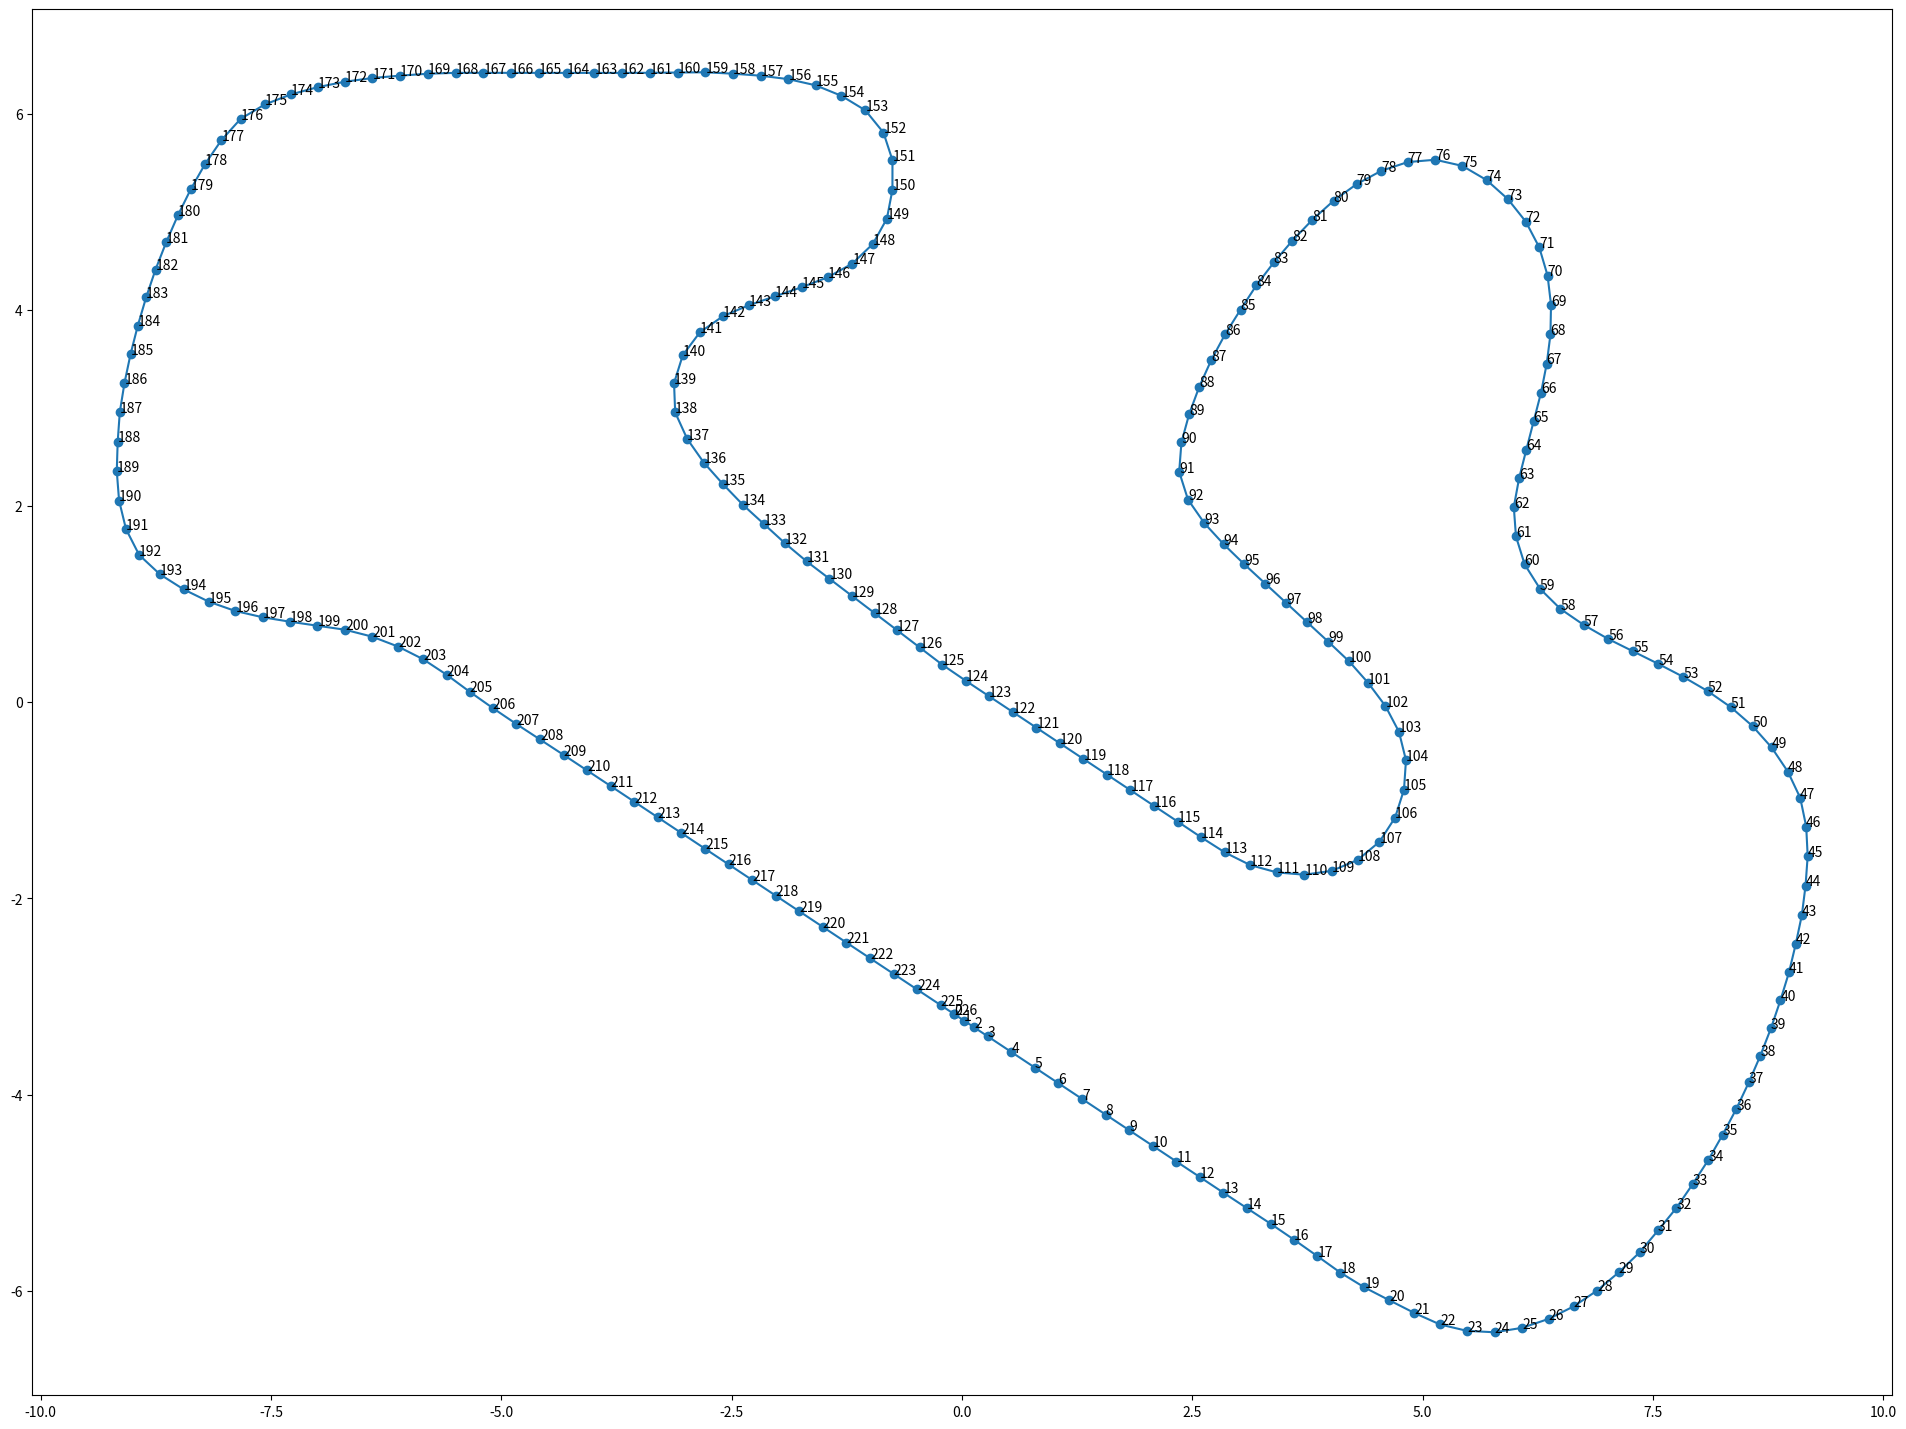

Here is the Python script that generated this plot:
import os
import math
import matplotlib.pyplot as plt
import numpy as np
import pandas as pd

def angle(x1,y1,x2,y2,x3,y3,x4,y4):
    dx1=x2-x1
    dx2=x4-x3
    dy1=y2-y1
    dy2=y4-y3
    angle= math.atan2(dy2,dx2) - math.atan2(dy1,dx1)
    deg =math.degrees(angle)
    if deg>180:
        deg=deg-360
    if deg<-180:
        deg=360+deg
    return deg
def angle_3_points(x1,y1,x2,y2,x3,y3):
    dx1=x2-x1
    dx2=x3-x2
    dy1=y2-y1
    dy2=y3-y2
    angle= math.atan2(dy2,dx2) - math.atan2(dy1,dx1)
    return math.degrees(angle)


def track_dir(x1, y1, x2,y2):
    return math.degrees(math.atan2(y2-y1,x2-x1))


if __name__ == "__main__":
    plt.subplots(figsize=(24, 18))
    track_points= np.array([(-0.08591620385865606, -3.177680418123087), (0.024409905076026917, -3.246441960334778),
                            (0.13473508673746287, -3.3152049903099843), (0.2801915094605647, -3.4058644771575928),
                            (0.5359713584184647, -3.5652899742126465), (0.7917564213275909, -3.7247064113616943),
                            (1.0475527048110962, -3.884101986885071), (1.3033600449562073, -4.043477416038513),
                            (1.5591624975204468, -4.202861547470093), (1.8149064779281616, -4.362352967262268),
                            (2.0705854296684265, -4.521962881088257), (2.3262104988098145, -4.681670904159546),
                            (2.5820775032043457, -4.840937376022339), (2.838320016860962, -4.999518394470215),
                            (3.0949374437332153, -5.15741491317749), (3.35110604763031, -5.316130638122559),
                            (3.605137586593628, -5.478749513626099), (3.856981039047241, -5.64536190032959),
                            (4.107739448547363, -5.813957452774048), (4.36841344833374, -5.964445352554321),
                            (4.639524459838867, -6.0958781242370605), (4.911575078964233, -6.225600481033325),
                            (5.188680410385132, -6.342194557189941), (5.482192516326904, -6.4074296951293945),
                            (5.782690048217773, -6.4219441413879395), (6.080162525177002, -6.376537561416626),
                            (6.3671336174011195, -6.286056995391847), (6.63960337638855, -6.157991886138916),
                            (6.894053936004639, -5.996865510940552), (7.130345106124878, -5.81016993522644),
                            (7.354396820068359, -5.608561038970947), (7.555838108062744, -5.384396553039551),
                            (7.753021240234375, -5.156750440597534), (7.930574178695679, -4.913207054138184),
                            (8.101697206497192, -4.665383577346802), (8.257510662078857, -4.407389163970947),
                            (8.405368328094482, -4.144995450973511), (8.540563583374023, -3.8756215572357178),
                            (8.66629934310913, -3.60193407535553), (8.781173706054688, -3.3232879638671875),
                            (8.88338851928711, -3.0399744510650635), (8.976913452148438, -2.7534594535827637),
                            (9.051152229309082, -2.4615265130996704), (9.116973876953125, -2.1675649881362915),
                            (9.156758785247803, -1.8688045144081116), (9.179831504821777, -1.5686129927635193),
                            (9.163969993591309, -1.2680144906044006), (9.099095821380615, -0.9744543731212616),
                            (8.963764667510986, -0.7058905065059662), (8.788559436798096, -0.460948146879673),
                            (8.580944061279297, -0.2425374910235405), (8.347577571868896, -0.05194370448589325),
                            (8.095683574676514, 0.1133141964673996), (7.831191539764404, 0.2578248605132103),
                            (7.560554504394531, 0.3902013562619686), (7.2875075340271, 0.5178128760308027),
                            (7.0143938064575195, 0.6452888399362564), (6.749083995819092, 0.7882895171642303),
                            (6.496149063110352, 0.9516026675701141), (6.275351524353027, 1.1557425558567047),
                            (6.107812404632568, 1.4051265120506287), (6.013416528701782, 1.6903774738311768),
                            (5.990039587020875, 1.9897390604019085), (6.047673463821411, 2.2850464582443237),
                            (6.126204967498779, 2.576031446456909), (6.206145524978638, 2.8666324615478516),
                            (6.286013603210449, 3.157251000404358), (6.347557067871094, 3.4520264863967896),
                            (6.387911081314086, 3.7503755092620796), (6.393784046173096, 4.051358461380005),
                            (6.356499910354614, 4.349872589111328), (6.266309022903442, 4.636876583099365),
                            (6.1197731494903564, 4.899580955505371), (5.925277471542358, 5.129071474075317),
                            (5.694831848144531, 5.322696924209595), (5.431572914123535, 5.467356204986572),
                            (5.137913942337036, 5.529930591583252), (4.8383920192718435, 5.506140947341917),
                            (4.5510194301605225, 5.417084455490112), (4.282683372497559, 5.280389785766602),
                            (4.03322696685791, 5.111451148986816), (3.8027634620666455, 4.917194128036494),
                            (3.587499499320984, 4.706563472747803), (3.3851640224456787, 4.483508348464966),
                            (3.195525050163269, 4.249469518661499), (3.023706078529358, 4.001846551895142),
                            (2.8565295934677124, 3.751295566558838), (2.70681095123291, 3.4897059202194214),
                            (2.5765585899353027, 3.2179394960403442), (2.4662760496139526, 2.937654495239258),
                            (2.3822180032730103, 2.648545026779175), (2.3578149676322937, 2.349166989326477),
                            (2.4532435536384583, 2.06597101688385), (2.632212996482849, 1.8242070078849792),
                            (2.842717528343198, 1.6088129878044155), (3.065426468849182, 1.4059439897537231),
                            (3.2932039499282837, 1.208578109741211), (3.521090030670166, 1.0113285183906555),
                            (3.748949408531189, 0.8140478432178497), (3.9767510890960693, 0.6167024224996567),
                            (4.202115535736084, 0.41680862568318844), (4.408918380737305, 0.19755816459655762),
                            (4.596422910690308, -0.03807620704174042), (4.743240594863892, -0.3006996437907219),
                            (4.819482088088989, -0.5907673239707947), (4.7979865074157715, -0.8903884887695312),
                            (4.701706886291504, -1.1750089228153229), (4.5314719676971436, -1.4222469925880432),
                            (4.294915437698364, -1.6072510480880737), (4.015684962272644, -1.7181545495986938),
                            (3.717794418334961, -1.7577089667320251), (3.4180954694747925, -1.7346029877662659),
                            (3.1268310546875, -1.6587885022163391), (2.854323983192444, -1.5308705568313599),
                            (2.5957515239715576, -1.3762147128582), (2.340622067451477, -1.2156961560249329),
                            (2.084897041320801, -1.0561896860599518), (1.8292534947395325, -0.8965460807085037),
                            (1.5735989809036255, -0.7369210422039032), (1.317943513393402, -0.5772971212863922),
                            (1.0622842013835907, -0.417679151520133), (0.8066202104091644, -0.2580687403678894),
                            (0.5509458631277084, -0.09847445785999298), (0.29530154168605804, 0.06116385757923126),
                            (0.03933415561914444, 0.22031784802675247), (-0.21421541646122932, 0.3830873593688011),
                            (-0.4590199515223503, 0.5589377358555794), (-0.704197347164154, 0.7342314720153809),
                            (-0.949388861656189, 0.909504622220993), (-1.1945814192295074, 1.0847760438919067),
                            (-1.4397845268249512, 1.2600349187850952), (-1.6851159930229187, 1.435130536556244),
                            (-1.9217264652252197, 1.621357023715973), (-2.1505144834518433, 1.8175610303878784),
                            (-2.379225492477417, 2.0138440132141113), (-2.594843029975891, 2.2240100502967834),
                            (-2.8020670413970947, 2.4427130222320557), (-2.982234001159668, 2.6839784383773804),
                            (-3.112987518310547, 2.954227089881897), (-3.1252994537353516, 3.252500057220459),
                            (-3.030900001525879, 3.537010073661804), (-2.844631552696228, 3.771332025527954),
                            (-2.593401551246643, 3.9356926679611206), (-2.313870906829834, 4.04692542552948),
                            (-2.026790976524353, 4.138711452484131), (-1.7397159934043884, 4.230513334274292),
                            (-1.4561800360679626, 4.331988573074341), (-1.1900933682918549, 4.471611499786377),
                            (-0.9670446813106537, 4.67184591293335), (-0.8149292171001434, 4.9298529624938965),
                            (-0.7547328770160675, 5.224005937576294), (-0.7543443515896797, 5.525429964065552),
                            (-0.8524883538484573, 5.807038307189941), (-1.0477622747421265, 6.033082008361816),
                            (-1.3082090020179749, 6.181586503982544), (-1.5889864563941956, 6.288955450057983),
                            (-1.8835519552230835, 6.351344108581543), (-2.1824555397033687, 6.386423587799072),
                            (-2.4831470251083374, 6.407022953033447), (-2.784027576446533, 6.421517372131348),
                            (-3.0854125022888184, 6.418885707855225), (-3.3867974281311035, 6.416315078735352),
                            (-3.6881885528564453, 6.415128469467163), (-3.989584445953369, 6.415268898010254),
                            (-4.290980100631714, 6.4153618812561035), (-4.592375993728638, 6.415439605712891),
                            (-4.8937718868255615, 6.415518045425415), (-5.195168972015381, 6.415632963180542),
                            (-5.496569395065308, 6.415879964828491), (-5.79766845703125, 6.406733989715576),
                            (-6.098433494567871, 6.38723611831665), (-6.398786544799805, 6.363123416900635),
                            (-6.697747468948364, 6.325377941131592), (-6.993691444396973, 6.269843578338623),
                            (-7.285714864730835, 6.195265054702759), (-7.5679895877838135, 6.093074083328247),
                            (-7.829938650131226, 5.946592092514038), (-8.038267135620117, 5.729801893234253),
                            (-8.215625524520874, 5.486565828323364), (-8.37151050567627, 5.228852987289429),
                            (-8.511319160461426, 4.962002515792847), (-8.638096809387207, 4.688665151596069),
                            (-8.75358247756958, 4.4103004932403564), (-8.855731010437012, 4.126741051673889),
                            (-8.945899963378906, 3.8392199277877808), (-9.024676322937012, 3.54842746257782),
                            (-9.090532779693604, 3.254440426826477), (-9.141397953033447, 2.9574315547943115),
                            (-9.164329051971436, 2.656906008720398), (-9.174318790435791, 2.3562389612197876),
                            (-9.149331092834473, 2.0562050342559814), (-9.074108123779297, 1.7649984955787659),
                            (-8.930992603302002, 1.5012295246124268), (-8.70540475845337, 1.3037720620632172),
                            (-8.446634769439697, 1.1496438384056091), (-8.17282485961914, 1.0241807103157043),
                            (-7.886673450469971, 0.9300671368837357), (-7.5921430587768555, 0.8667448610067368),
                            (-7.294363975524902, 0.8210071623325348), (-6.9957435131073, 0.7801983952522278),
                            (-6.697126388549805, 0.7393679246306419), (-6.403992414474487, 0.669293075799942),
                            (-6.120704412460327, 0.5676406361162663), (-5.8488733768463135, 0.43863082211464643),
                            (-5.592796325683594, 0.27976738661527634), (-5.343852519989014, 0.10739944875240326),
                            (-5.092101812362671, -0.05965524911880493), (-4.837542057037351, -0.2213906347751636),
                            (-4.580695152282715, -0.3787965625524521), (-4.32401704788208, -0.5365217849612236),
                            (-4.067820906639099, -0.6951597109436989), (-3.8121010065078735, -0.8546988815069199),
                            (-3.5565038919448853, -1.0144716799259186), (-3.300824999809265, -1.1740880608558655),
                            (-3.0450628995895386, -1.3335480690002441), (-2.7892439365386963, -1.492899477481842),
                            (-2.5334354639053345, -1.6522715091705322), (-2.277640998363495, -1.811669945716858),
                            (-2.0218599438667297, -1.971094012260437), (-1.7660804986953735, -2.130520462989807),
                            (-1.510299026966095, -2.289943039417267), (-1.254514992237091, -2.449361026287079),
                            (-0.9987292885780334, -2.6087764501571655), (-0.7429439425468445, -2.7681914567947388),
                            (-0.48715876042842865, -2.92760694026947), (-0.2313736453652382, -3.0870230197906494),
                            (-0.08591620385865606, -3.177680418123087)])
    plt.plot(track_points[:, 0], track_points[:, 1], '-o', label='Track Points')
    # plt.plot(final_df['X'],final_df['Y'],'-o')
    for i in range(track_points.shape[0]):
        plt.text(track_points[i,0], track_points[i,1], str(i))
    dif_arr =[]
    diff=0
    length= len(track_points)
    list=[]
    for i in range(0,length):
        next_point_1 = track_points[i]
        next_point_2 = track_points[(i+1)%length]
        next_point_3 = track_points[(i+2)%length]
        next_point_4 = track_points[(i+3)%length]
        next_point_5 = track_points[(i+4)%length]
        next_point_6 = track_points[(i+5)%length]
        next_point_7 = track_points[(i+6)%length]
        next_point_8 = track_points[(i+7)%length]
        prev_point_1 = track_points[(i-1+length)%length]
        prev_point_2 = track_points[(i-2+length)%length]
        angle_f2 = angle(next_point_1[0],next_point_1[1],next_point_3[0],next_point_3[1],next_point_2[0],next_point_2[1],next_point_4[0],next_point_4[1])
        angle_b2 = angle(prev_point_2[0],prev_point_2[1],next_point_1[0],next_point_1[1],prev_point_1[0],prev_point_1[1],next_point_2[0],next_point_2[1])
        angle_f3 = angle(next_point_3[0],next_point_3[1],next_point_4[0],next_point_4[1],next_point_5[0],next_point_5[1],next_point_6[0],next_point_6[1])
        angle_f4 = angle(next_point_5[0],next_point_5[1],next_point_6[0],next_point_6[1],next_point_7[0],next_point_7[1],next_point_8[0],next_point_8[1])
        angle_f = angle(next_point_1[0],next_point_1[1],next_point_2[0],next_point_2[1],next_point_3[0],next_point_3[1],next_point_4[0],next_point_4[1])
        angle_b = angle(prev_point_2[0],prev_point_2[1],prev_point_1[0],prev_point_1[1],next_point_1[0],next_point_1[1],next_point_2[0],next_point_2[1])
        angle_1= abs(math.degrees(math.atan2(next_point_2[1]-next_point_1[1],next_point_2[0]-next_point_1[0])))
        angle_2= abs(math.degrees(math.atan2(next_point_4[1]-next_point_3[1],next_point_4[0]-next_point_3[0])))
        angle_3 = angle_3_points(next_point_1[0],next_point_1[1],next_point_2[0],next_point_2[1],next_point_3[0],next_point_3[1])
        angle_4 = angle_3_points(prev_point_1[0],prev_point_1[1],next_point_1[0],next_point_1[1],next_point_2[0],next_point_2[1])
        angle_6 = angle_3_points(next_point_1[0],next_point_1[1],next_point_2[0],next_point_2[1],next_point_3[0],next_point_3[1])
        angle_7 = angle_3_points(prev_point_2[0],prev_point_2[1],prev_point_1[0],prev_point_1[1],next_point_1[0],next_point_1[1])
        angle_5= abs(math.degrees(math.atan2(prev_point_1[1]-prev_point_2[1],prev_point_1[0]-prev_point_2[0])))
        total_angle5= angle_1-angle_5
        total_angle7 = (angle_1+angle_5)/2
        total_angle6= (angle_6+angle_7)/2
        if total_angle5>180:
            total_angle5=360-total_angle5
        total_angle = angle_f-angle_b
        total_angle2= angle_2-angle_1
        total_angle3= (angle_f+angle_b)/2
        total_angle4 =(angle_4+angle_3)/2
        total_angle_f= (angle_f+angle_b+angle_f3)/3
        total_angle_f2= (angle_f+angle_b+angle_f3+angle_f4)/4
        if i==1 or (i-1+length)%length==1 or (i+1)%length ==1 or (i+2)%length ==1 or (i+3)%length ==1 or (i+4)%length ==1 or (i+5)%length ==1 or (i+6)%length ==1 or (i+7)%length==1 or (i-2+length)%length==1:
            total_angle3 =0
            total_angle4 = 0
            total_angle_f=0
            total_angle_f2 =0
        if total_angle3 >90:
            total_angle3-=180
        elif total_angle3<-90:
            total_angle3+=180
        if total_angle4 >60:
            total_angle4-=180
        elif total_angle4<-60:
            total_angle4+=180
        if total_angle6 >90:
            total_angle6-=180
        elif total_angle6<-90:
            total_angle6+=180
        if total_angle7 >90:
            total_angle7-=180
        elif total_angle7<-90:
            total_angle7+=180
        if total_angle_f >90:
            total_angle_f-=180
        elif total_angle_f<-90:
            total_angle_f+=180
        if total_angle_f2 >90:
            total_angle_f2-=180
        elif total_angle_f2<-90:
            total_angle_f2+=180
        if total_angle3>30:
            total_angle3=30
        elif total_angle3<-30:
            total_angle3=-30
        curr_track= track_dir(next_point_1[0],next_point_1[1],next_point_2[0],next_point_2[1])
        next_track = track_dir(next_point_5[0],next_point_5[1],next_point_6[0],next_point_6[1])
        dir_diff = track_dir(next_point_1[0],next_point_1[1],next_point_6[0],next_point_6[1])
        # next_track = angle(next_point_3[0],next_point_3[1],next_point_4[0],next_point_4[1],next_point_5[0],next_point_5[1],next_point_6[0],next_point_6[1])
        speed= min(4,round(5*math.tanh(8/(1+abs(total_angle3))),1))
        print(i,curr_track,next_track,(next_track-curr_track),dir_diff)
        # if not list.__contains__({"steering_angle":round(total_angle3),"speed":speed}):
        #     list.append({"steering_angle":round(total_angle3),"speed":speed})
        # print(i,total_angle5)
    # print(list)
    plt.savefig('track.png',format='png')
    plt.show()

# [3.059733510017395, 0.6826554089784622],
# [3.2095088958740234, 0.6831344813108444],
# [3.359275460243225, 0.6833638250827789],
# [3.5090349912643433, 0.6834017932415009],
# [3.6587949991226196, 0.6834610402584076],
# [3.808555006980896, 0.6835170090198517],
# [3.9583150148391724, 0.6835691034793854],
# [4.1080756187438965, 0.6836211383342743],
# [4.2578349113464355, 0.6836741119623184],
# [4.407594919204712, 0.683727964758873],
# [4.557354927062988, 0.6837812215089798],
# [4.7071144580841064, 0.6838362663984299],
# [4.856873989105225, 0.6838938742876053],
# [5.006633043289185, 0.6839521080255508],
# [5.156393527984619, 0.6840048730373383],
# [5.306154489517212, 0.6840500980615616],
# [5.455911874771118, 0.6841173022985458],
# [5.605645418167114, 0.6843366473913193],
# [5.75542140007019, 0.6842880994081497],
# [5.905304670333862, 0.6835954934358597],
# [6.055286169052124, 0.6823406517505646],
# [6.204955101013184, 0.6861690580844879],
# [6.354061603546143, 0.6985173225402832],
# [6.502514362335205, 0.7188082784414291],
# [6.643739938735962, 0.7683110386133194],
# [6.77488899230957, 0.8412670791149139],
# [6.89846134185791, 0.9262270629405975],
# [7.0100367069244385, 1.0257667303085327],
# [7.0997467041015625, 1.1460862159729004],
# [7.172473669052124, 1.2770325541496277],
# [7.230445146560669, 1.4172040224075317],
# [7.272417068481445, 1.565867006778717],
# [7.283682584762573, 1.7152734994888306],
# [7.265743970870972, 1.8636599779129024],
# [7.233960151672363, 2.010729968547821],
# [7.1842029094696045, 2.154710531234741],
# [7.114001989364624, 2.2871004343032837],
# [7.0233659744262695, 2.406221032142639],
# [6.917426347732544, 2.512663960456848],
# [6.79807996749878, 2.604923009872436],
# [6.6672019958496085, 2.6775895357131962],
# [6.526654481887817, 2.729645013809204],
# [6.380491495132446, 2.7596704959869385],
# [6.229795932769775, 2.7700384855270386],
# [6.079286813735961, 2.7733629941940308],
# [5.929529666900635, 2.7721140384674072],
# [5.7797839641571045, 2.7707979679107666],
# [5.630027532577515, 2.769605040550232],
# [5.48030161857605, 2.7690484523773193],
# [5.330573081970215, 2.768457531929016],
# [5.180745601654053, 2.765363574028015],
# [5.031071662902832, 2.766121029853821],
# [4.8823630809783936, 2.7846319675445557],
# [4.735179901123047, 2.821260929107666],
# [4.596354961395264, 2.878996968269348],
# [4.471064329147339, 2.959028959274292],
# [4.358901500701904, 3.0601580142974854],
# [4.255730390548706, 3.1701360940933228],
# [4.16035795211792, 3.2856805324554443],
# [4.066727519035339, 3.4024704694747925],
# [3.9719725847244263, 3.518454909324646],
# [3.8773505687713623, 3.6345274448394775],
# [3.7827706336975098, 3.7506459951400757],
# [3.6881529092788696, 3.86673903465271],
# [3.5935609340667725, 3.9826358556747437],
# [3.4988315105438232, 4.09949803352356],
# [3.4035515785217285, 4.217398405075073],
# [3.294981002807617, 4.319329500198364],
# [3.1679095029830933, 4.398614168167114],
# [3.0387414693832397, 4.461370468139648],
# [2.854969024658203, 4.497744560241699],
# [2.797850012779234, 4.495018482208252],
# [2.633301019668579, 4.497664451599121],
# [2.4294214248657227, 4.4980690479278564],
# [2.2890069484710693, 4.492910385131836],
# [2.1444239616394043, 4.488077163696289],
# [1.99241304397583, 4.483960390090942],
# [1.842801034450531, 4.479875564575195],
# [1.6925734877586365, 4.4749414920806885],
# [1.539882481098175, 4.468656063079834],
# [1.3862689733505262, 4.457833528518677],
# [1.2433670163154602, 4.418424367904663],
# [1.1135604083538055, 4.345951080322266],
# [0.9965091645717638, 4.250534892082216],
# [0.8920779228210449, 4.136229991912842],
# [0.8050850629806519, 4.006568551063538],
# [0.7456648498773575, 3.8689799308776855],
# [0.7141403257846834, 3.723703503608705],
# [0.7072480469942093, 3.572937488555908],
# [0.714956521987915, 3.4234429597854614],
# [0.7365620285272598, 3.275694489479065],
# [0.7720642238855366, 3.129692554473875],
# [0.8129126578569412, 2.9843615293502808],
# [0.8494300991296768, 2.838486909866333],
# [0.8816098272800446, 2.692067503929138],
# [0.9119606614112854, 2.5454180240631104],
# [0.942350447177887, 2.3987735509872437],
# [0.9727316200733185, 2.2521289587020874],
# [1.0031171143054962, 2.1054846048355103],
# [1.0335085093975067, 1.958836555480957],
# [1.063848465681076, 1.8122150301933289],
# [1.0942798256874084, 1.6655445098876953],
# [1.125132828950882, 1.518646478652954],
# [1.1569859981536865, 1.3717305064201355],
# [1.1986910104751587, 1.2280805110931396],
# [1.2531161606311798, 1.0885401666164398],
# [1.3394269943237305, 0.9674179255962372],
# [1.440102458000183, 0.8561052978038788],
# [1.5720524787902832, 0.7863914519548416],
# [1.7143170237541199, 0.7385813295841217],
# [1.862565040588379, 0.7073544710874557],
# [2.011545956134796, 0.6859170347452164],
# [2.1608630418777466, 0.6737564653158188],
# [2.3105164766311646, 0.6708721071481705],
# [2.4604655504226685, 0.6761422604322433],
# [2.610395073890686, 0.6808701455593109],
# [2.760238528251648, 0.6832202970981598],
# [2.909994959831238, 0.6831925511360168],
# [3.059733510017395, 0.6826554089784622]
